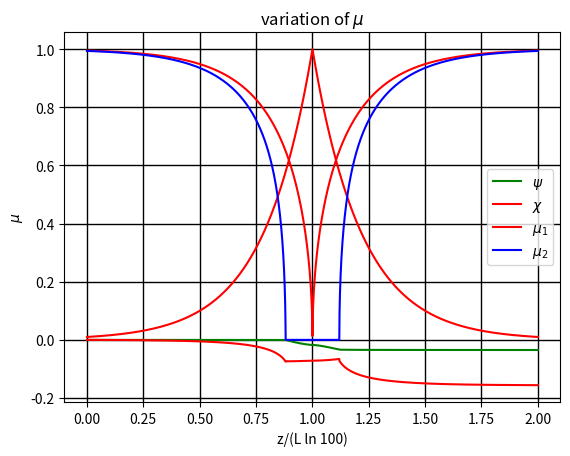

Write the Python code that produced this figure.
# -*- coding: utf-8 -*-
"""
Created on Mon Oct 16 14:08:06 2023

@author: sagar
"""

import numpy as np
import matplotlib.pyplot as plt
import time

import matplotlib
matplotlib.rcParams['figure.dpi']=500 # highres display

t_start=time.time()

#defining all constants in CGS
e=4.8032e-10                        #electron charge
m=9.1094e-28                        #electron mass
c=2.99792458e10                     #speed of light
wavelength=4e-5                     #used probe wavelength
omega=2*np.pi*c/wavelength          #prob angular frequency
nc=omega**2*m/(4*np.pi*e**2)
e_eular=2.718281

    
def phase_unwrap(arr):
    arr=np.array(arr)
    delta=np.max(arr)-np.min(arr)
    try:
        n=int(2*np.pi/delta)
    except:
        n=1
    arr=arr*n
    arr=np.unwrap(arr)
    arr/=n
    return(arr)

def final_stokes(s0,Bx,By,Bz,L,dz):
    z=0
    #n_steps=int((L-z)/dz)
    n_steps=int(L*np.log(100)/dz)
    M=np.matrix(np.identity(3))
    R1=np.matrix(np.identity(3))
    R2=np.matrix(np.identity(3))
    
    
    B=np.sqrt(Bx**2+By**2+Bz**2)
    theta=np.arccos(Bz/B)
    omega_c=e*B/(m*c)
    
    ne_arr=[]
    psi2_arr=[]
    chi2_arr=[]
    mu1_arr=[]
    mu2_arr=[]
    temp=0
    
    for i in range(n_steps):
        #ne=(np.exp(z/L)-1)*nc/(e_eular-1)
        ne=nc*np.exp(z/L-np.log(100))
        omega_p=np.sqrt(4*np.pi*ne*e**2/m)
        # omega_c=e*B/(m*c)
        
        F=2*omega/omega_c*(1-omega_p**2/omega**2)*np.cos(theta)/(np.sin(theta))**2
        mu1_sq=1-omega_p**2/omega**2*1/(1+omega_c**2/omega**2*(np.sin(theta))**2/(2*(1-omega_p**2/omega**2))*(-1+np.sqrt(1+F**2)))
        mu2_sq=1-omega_p**2/omega**2*1/(1+omega_c**2/omega**2*(np.sin(theta))**2/(2*(1-omega_p**2/omega**2))*(-1-np.sqrt(1+F**2)))
        
        mu1=np.sqrt(mu1_sq)
        mu2=np.sqrt(mu2_sq)
        
        N=(omega_p/omega)**2
        D=1-(e/(m*omega*c))**2*((Bx**2+By**2)/(1-N)+Bz**2)
        
        if np.isnan(mu1) or mu1>=1:
            mu1=0
        if np.isnan(mu2) or mu2>=1:
            mu2=0
        
        if (mu2>0):
            prefactor=omega_p**2/((mu1+mu2)*c*omega**3*D)
            
            O1=prefactor*(e/(m*c))**2*((Bx**2-By**2)/(1-omega_p**2/omega**2))
            
            O2=prefactor*(e/(m*c))**2*(2*Bx*By/(1-omega_p**2/omega**2))
            
            O3=prefactor*2*omega*e*Bz/(m*c)
            
            O=np.sqrt(O1**2+O2**2+O3**2)
            
            w1=O1*dz/2
            w2=O2*dz/2
            w3=O3*dz/2
            
            
            sw1=np.sin(w1)
            sw2=np.sin(w2)
            sw3=np.sin(w3)
            
            cw1=np.cos(w1)
            cw2=np.cos(w2)
            cw3=np.cos(w3)
            
            R1[0,0]=cw3*cw2
            R1[0,1]=cw3*sw2*sw1-sw3*cw1
            R1[0,2]=sw3*sw1+cw3*sw2*cw1
            
            R1[1,0]=sw3*cw2
            R1[1,1]=cw3*cw1+sw3*sw2*sw1
            R1[1,2]=sw3*sw2*cw1-cw3*sw1
            
            R1[2,0]=-sw2
            R1[2,1]=cw2*sw1
            R1[2,2]=cw2*cw1
            
            
            
            R2[0,0]=cw3*cw2
            R2[1,0]=cw3*sw2*sw1+sw3*cw1
            R2[2,0]=sw3*sw1-cw3*sw2*cw1
            
            R2[0,1]=-sw3*cw2
            R2[1,1]=cw3*cw1-sw3*sw2*sw1
            R2[2,1]=sw3*sw2*cw1+cw3*sw1
            
            R2[0,2]=sw2
            R2[1,2]=-cw2*sw1
            R2[2,2]=cw2*cw1
            
            
            R1=np.matrix(R1)
            R2=np.matrix(R2)
            M=np.dot(R1,np.dot(R2,M))
            
            
            s=np.array(np.dot(M,s0))
            s=s.reshape((3,1))
            #print(s)
            try:
                res=np.arctan(s[1][0]/s[0][0])
                if(np.isnan(res)):
                    psi2_arr.append(np.pi/2)
                else:
                    psi2_arr.append(res)
            except:
                None
            try:
                res=np.arctan(s[2][0]/np.sqrt((s[0][0])**2+s[1][0])**2)
                if(np.isnan(res)):
                    chi2_arr.append(np.pi/2)
                else:
                    chi2_arr.append(res)
            except:
                None
            
            
        elif(mu2==0):
            if(temp==0):
                s1=np.dot(M,s0)
                A1 = s1[1]/s1[0]      #tan2psi
                B1 = s1[2]           #sin2chi
                
                s2eta = np.sqrt((A1**2+B1**2)/(1+A1**2))
                t2eta = s2eta/np.sqrt(1-s2eta**2)
                phi = np.arcsin(B1/s2eta)
                if(np.isnan(phi)):
                    phi = 0
                temp=1
                
            phi = -(mu1*dz*omega/c)+phi
            
            psiN=np.arctan(t2eta*np.cos(phi))            
            #print(psiN)
            chiN=np.arcsin(s2eta*np.sin(phi))
                                                                         
            psi2_arr.append(psiN[0,0])
            chi2_arr.append(chiN[0,0])
            
        z+=dz
        
        mu1_arr.append(mu1)
        mu2_arr.append(mu2)
        ne_arr.append(ne)
        
    s2_1=[np.cos(chi2_arr[-1])*np.cos(psi2_arr[-1])]
    s2_2=[np.cos(chi2_arr[-1])*np.sin(psi2_arr[-1])]
    s2_3=[np.sin(chi2_arr[-1])]

    s2=np.array([s2_1,s2_2,s2_3])
    s2=s2.reshape((3,1))

    M=np.matrix(np.identity(3))
    temp=0
    
    for i in range(n_steps):
        #ne=(np.exp(z/L)-1)*nc/(e_eular-1)
        ne=nc*np.exp(z/L-np.log(100))
        omega_p=np.sqrt(4*np.pi*ne*e**2/m)
        #omega_c=e*B/(m*c)
        
        F=2*omega/omega_c*(1-omega_p**2/omega**2)*np.cos(theta)/(np.sin(theta))**2
        mu1_sq=1-omega_p**2/omega**2*1/(1+omega_c**2/omega**2*(np.sin(theta))**2/(2*(1-omega_p**2/omega**2))*(-1+np.sqrt(1+F**2)))
        mu2_sq=1-omega_p**2/omega**2*1/(1+omega_c**2/omega**2*(np.sin(theta))**2/(2*(1-omega_p**2/omega**2))*(-1-np.sqrt(1+F**2)))
        
        mu1=np.sqrt(mu1_sq)
        mu2=np.sqrt(mu2_sq)
        
        N=(omega_p/omega)**2
        D=1-(e/(m*omega*c))**2*((Bx**2+By**2)/(1-N)+Bz**2)
        
        if np.isnan(mu1) or mu1>=1:
            mu1=0
        if np.isnan(mu2) or mu2>=1:
            mu2=0
        
        if (mu2>0):
            if(temp==0):
                s3_1=np.cos(chi2_arr[-1])*np.cos(psi2_arr[-1])
                s3_2=np.cos(chi2_arr[-1])*np.sin(psi2_arr[-1])
                s3_3=np.sin(chi2_arr[-1])
                
                s3=np.array([s3_1,s3_2,s3_3])
                s3=s3.reshape((3,1))
            
                temp=1
                
            prefactor=omega_p**2/((mu1+mu2)*c*omega**3*D)
            
            O1=prefactor*(e/(m*c))**2*((Bx**2-By**2)/(1-omega_p**2/omega**2))
            
            O2=prefactor*(e/(m*c))**2*(2*Bx*By/(1-omega_p**2/omega**2))
            
            O3=prefactor*2*omega*e*Bz/(m*c)
            
            O=np.sqrt(O1**2+O2**2+O3**2)
            
            w1=O1*dz/2
            w2=O2*dz/2
            w3=O3*dz/2
            
        
            sw1=np.sin(w1)
            sw2=np.sin(w2)
            sw3=np.sin(w3)
            
            cw1=np.cos(w1)
            cw2=np.cos(w2)
            cw3=np.cos(w3)
            
            R1[0,0]=cw3*cw2
            R1[0,1]=cw3*sw2*sw1-sw3*cw1
            R1[0,2]=sw3*sw1+cw3*sw2*cw1
            
            R1[1,0]=sw3*cw2
            R1[1,1]=cw3*cw1+sw3*sw2*sw1
            R1[1,2]=sw3*sw2*cw1-cw3*sw1
            
            R1[2,0]=-sw2
            R1[2,1]=cw2*sw1
            R1[2,2]=cw2*cw1
            
            
            
            R2[0,0]=cw3*cw2
            R2[1,0]=cw3*sw2*sw1+sw3*cw1
            R2[2,0]=sw3*sw1-cw3*sw2*cw1
            
            R2[0,1]=-sw3*cw2
            R2[1,1]=cw3*cw1-sw3*sw2*sw1
            R2[2,1]=sw3*sw2*cw1+cw3*sw1
            
            R2[0,2]=sw2
            R2[1,2]=-cw2*sw1
            R2[2,2]=cw2*cw1
            
            
            R1=np.matrix(R1)
            R2=np.matrix(R2)
            M=np.dot(R1,np.dot(R2,M))
            
            s=np.dot(M,s3)
            s=s.reshape((3,1))
            #print(s)
            try:
                res=np.arctan(s[1][0]/s[0][0])
                if(np.isnan(res)):
                    psi2_arr.append(np.pi/2)
                else:
                    psi2_arr.append(res[0,0])

            except:
                None
            try:
                res=np.arctan(s[2][0]/np.sqrt((s[0][0])**2+s[1][0])**2)
                if(np.isnan(res)):
                    chi2_arr.append(np.pi/2)
                else:
                    chi2_arr.append(res[0,0])
            except:
                None

        
        elif(mu2==0):
            try:
                phi = -(mu1*dz*omega/c)+phi
            except:
                s1=np.dot(M,s0)
                A1 = s1[1]/s1[0]      #tan2psi
                B1 = s1[2]           #sin2chi
                
                s2eta = np.sqrt((A1**2+B1**2)/(1+A1**2))
                t2eta = (s2eta/np.sqrt(1-s2eta**2))
                phi = np.arcsin(B1/s2eta)
                if (np.isnan(phi)):
                    phi=0
                
            psiN=np.arctan(t2eta*np.cos(phi))            
            chiN=np.arcsin(s2eta*np.sin(phi))
            
            psi2_arr.append(psiN[0,0])
            chi2_arr.append(chiN[0,0])
            
        z-=dz
        
        mu1_arr.append(mu1)
        mu2_arr.append(mu2)
        ne_arr.append(ne)
        
    
        
    sf=np.array(np.dot(M,s3))
    
    plt.plot(np.linspace(0,2*L*np.log(100),len(ne_arr))/(L*np.log(100)),np.array(ne_arr)/nc,'r-')
    plt.title("variation of ne \n"+"units in cgs")
    plt.xlabel("z/(L ln 100)")
    plt.ylabel("ne")
    plt.grid(color='black', linestyle='-', linewidth=1)
    plt.show()
    
    
    #print(psi2_arr)
    psi2_arr=phase_unwrap(psi2_arr)
    chi2_arr=phase_unwrap(chi2_arr)
    plt.plot(np.linspace(0,2*L*np.log(100),len(psi2_arr))/(L*np.log(100)),psi2_arr/2,'g-',label=r"$\psi$")
    plt.plot(np.linspace(0,2*L*np.log(100),len(chi2_arr))/(L*np.log(100)),chi2_arr/2,'r-',label=r"$\chi$")
    plt.title(r"variation of $\psi$ and $\chi$"+"\nunit in rad")
    plt.xlabel("z/(L ln 100)")
    plt.ylabel("psi")
    plt.legend()
    plt.grid(color='black', linestyle='-', linewidth=1)
    plt.show()
    
    plt.plot(np.linspace(0,2*L*np.log(100),len(mu1_arr))/(L*np.log(100)),mu1_arr,'r-',label=r"$\mu_1$")
    plt.plot(np.linspace(0,2*L*np.log(100),len(mu2_arr))/(L*np.log(100)),mu2_arr,'b-',label=r"$\mu_2$")
    plt.legend()
    plt.title(r"variation of $\mu$")
    plt.xlabel("z/(L ln 100)")
    plt.ylabel(r"$\mu$")
    plt.grid(color='black', linestyle='-', linewidth=1)
    plt.show()
    
    
    return(sf)

#final_stokes=np.vectorize(final_stokes)


chi=0
psi=0.0


Bx = 80e6
By = 80e6
Bz = 10

t=1
L=float(t*1e-12*6e6)
dz=1e-8

s0_1=[np.cos(2*chi)*np.cos(2*psi)]
s0_2=[np.cos(2*chi)*np.sin(2*psi)]
s0_3=[np.sin(2*chi)]

s0=np.array([s0_1,s0_2,s0_3])

sf=final_stokes(s0,Bx,By,Bz,L,dz)
print("s0: \n",s0)
print("sf: \n",sf)
print("sf-s0: \n",sf-s0)

final_chi=np.arctan(sf[2][0]/np.sqrt((sf[0][0])**2+sf[1][0])**2)/2
print(f"final chi: {final_chi}")

final_psi=np.arctan(sf[1][0]/sf[0][0])/2
print(f"final psi:  {final_psi}")

print(f"Time:  {time.time()-t_start}")